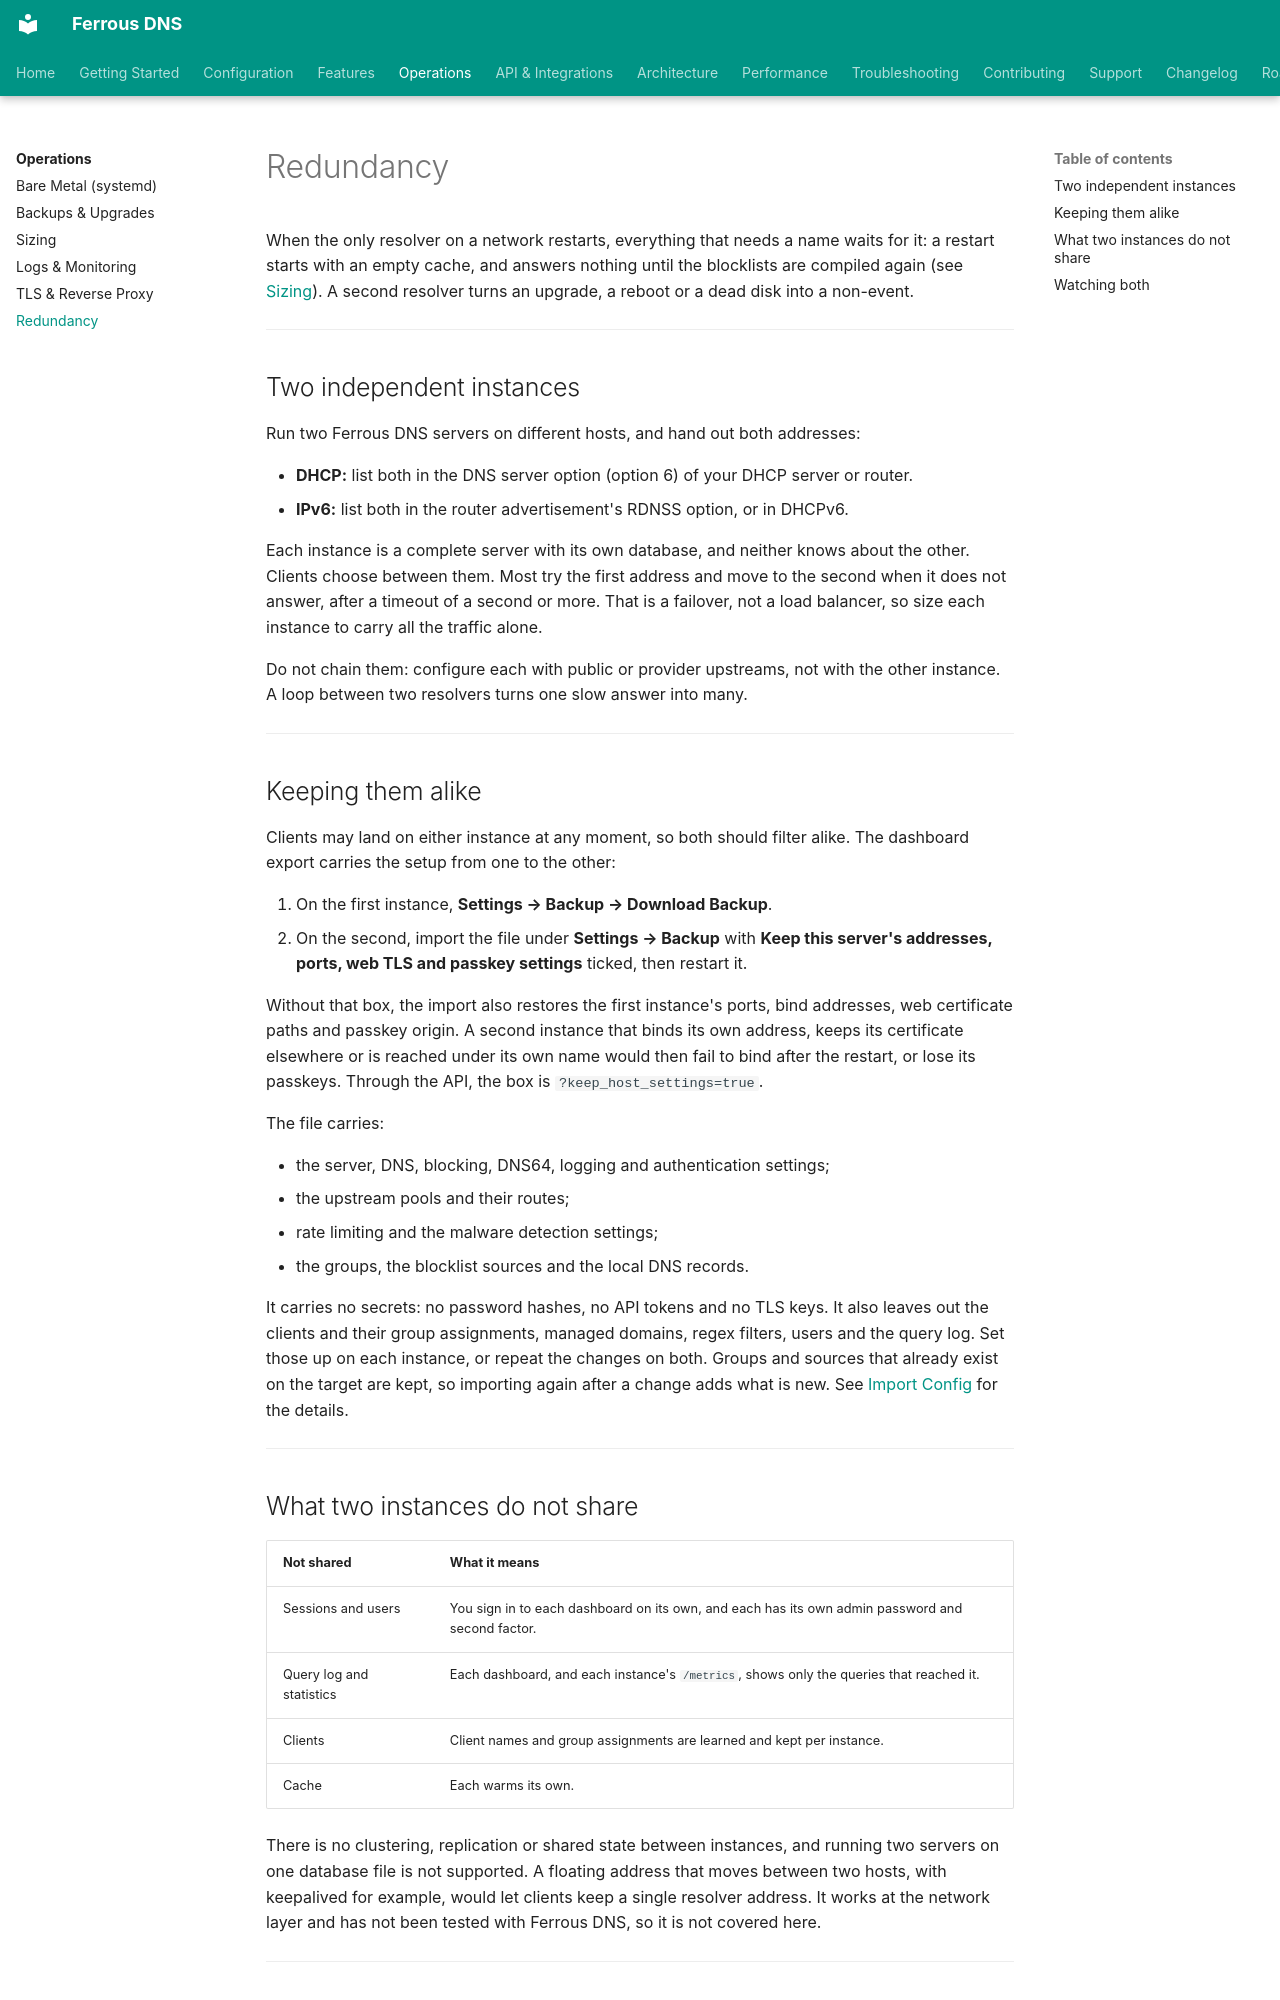

repository: ferrous-networking/ferrous-dns · page: operations/redundancy/index.html · generator: mkdocs

# Redundancy

When the only resolver on a network restarts, everything that needs a name waits for it: a restart starts with an empty cache, and answers nothing until the blocklists are compiled again (see [Sizing](sizing.md#restarts)). A second resolver turns an upgrade, a reboot or a dead disk into a non-event.

---

## Two independent instances

Run two Ferrous DNS servers on different hosts, and hand out both addresses:

- **DHCP:** list both in the DNS server option (option 6) of your DHCP server or router.
- **IPv6:** list both in the router advertisement's RDNSS option, or in DHCPv6.

Each instance is a complete server with its own database, and neither knows about the other. Clients choose between them. Most try the first address and move to the second when it does not answer, after a timeout of a second or more. That is a failover, not a load balancer, so size each instance to carry all the traffic alone.

Do not chain them: configure each with public or provider upstreams, not with the other instance. A loop between two resolvers turns one slow answer into many.

---

## Keeping them alike

Clients may land on either instance at any moment, so both should filter alike. The dashboard export carries the setup from one to the other:

1. On the first instance, **Settings → Backup → Download Backup**.
2. On the second, import the file under **Settings → Backup** with **Keep this server's addresses, ports, web TLS and passkey settings** ticked, then restart it.

Without that box, the import also restores the first instance's ports, bind addresses, web certificate paths and passkey origin. A second instance that binds its own address, keeps its certificate elsewhere or is reached under its own name would then fail to bind after the restart, or lose its passkeys. Through the API, the box is `?keep_host_settings=true`.

The file carries:

- the server, DNS, blocking, DNS64, logging and authentication settings;
- the upstream pools and their routes;
- rate limiting and the malware detection settings;
- the groups, the blocklist sources and the local DNS records.

It carries no secrets: no password hashes, no API tokens and no TLS keys. It also leaves out the clients and their group assignments, managed domains, regex filters, users and the query log. Set those up on each instance, or repeat the changes on both. Groups and sources that already exist on the target are kept, so importing again after a change adds what is new. See [Import Config](../api.md#import-config) for the details.

---
